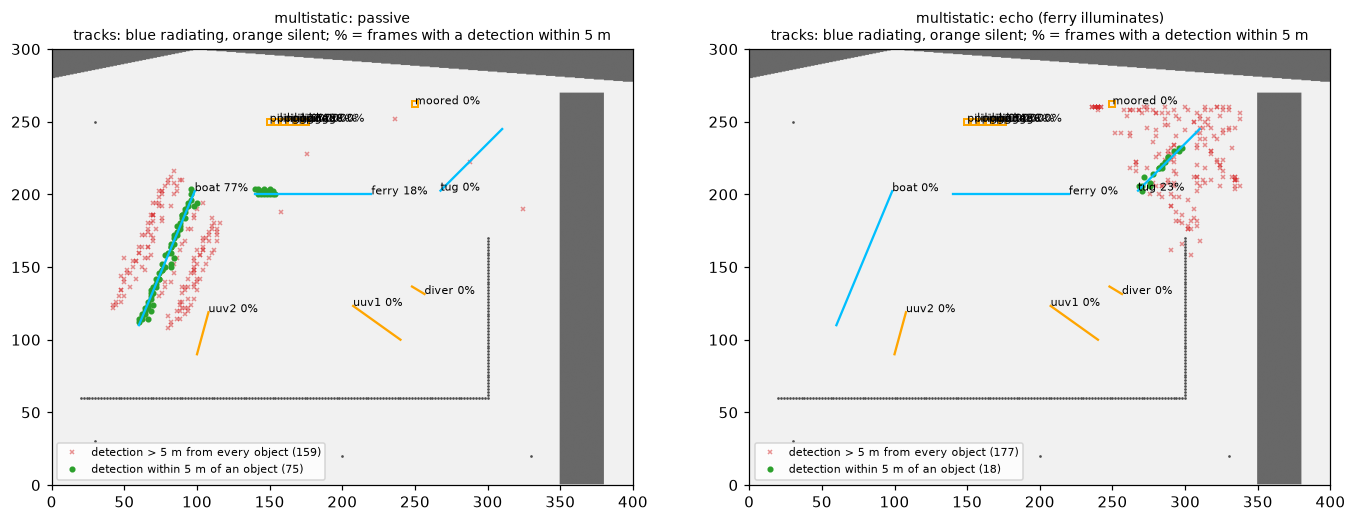

Data behind this chart, as committed beside it:
chain, object, kind, radiates, ais, frames, top_peak_hit, any_peak_hit, median_error_m
passive, ferry, ship, True, True, 79, 0.038, 0.177, 1.12
passive, tug, ship, True, True, 79, 0.000, 0.000, 
passive, boat, ship, True, False, 79, 0.734, 0.772, 1.65
passive, uuv1, uuv, False, False, 79, 0.000, 0.000, 
passive, uuv2, uuv, False, False, 79, 0.000, 0.000, 
passive, diver, diver, False, False, 79, 0.000, 0.000, 
passive, piling1, static, False, False, 79, 0.000, 0.000, 
passive, piling2, static, False, False, 79, 0.000, 0.000, 
passive, piling3, static, False, False, 79, 0.000, 0.000, 
passive, piling4, static, False, False, 79, 0.000, 0.000, 
passive, piling5, static, False, False, 79, 0.000, 0.000, 
passive, piling6, static, False, False, 79, 0.000, 0.000, 
passive, moored, ship, False, False, 79, 0.000, 0.000, 
echo (ferry illuminates), ferry, ship, True, True, 79, 0.000, 0.000, 
echo (ferry illuminates), tug, ship, True, True, 79, 0.089, 0.228, 2.30
echo (ferry illuminates), boat, ship, True, False, 79, 0.000, 0.000, 
echo (ferry illuminates), uuv1, uuv, False, False, 79, 0.000, 0.000, 
echo (ferry illuminates), uuv2, uuv, False, False, 79, 0.000, 0.000, 
echo (ferry illuminates), diver, diver, False, False, 79, 0.000, 0.000, 
echo (ferry illuminates), piling1, static, False, False, 79, 0.000, 0.000, 
echo (ferry illuminates), piling2, static, False, False, 79, 0.000, 0.000, 
echo (ferry illuminates), piling3, static, False, False, 79, 0.000, 0.000, 
echo (ferry illuminates), piling4, static, False, False, 79, 0.000, 0.000, 
echo (ferry illuminates), piling5, static, False, False, 79, 0.000, 0.000, 
echo (ferry illuminates), piling6, static, False, False, 79, 0.000, 0.000, 
echo (ferry illuminates), moored, ship, False, False, 79, 0.000, 0.000, 
